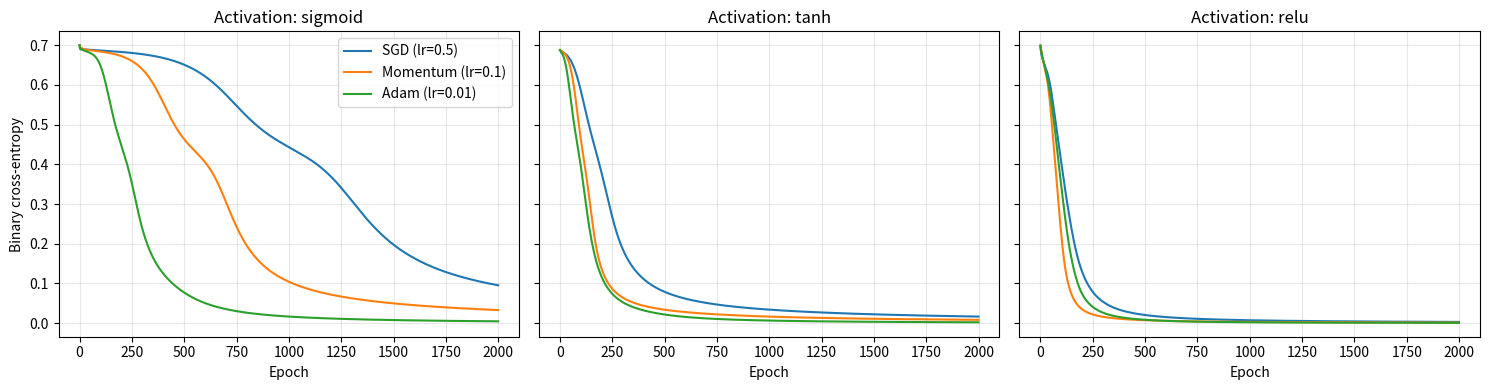

Recreate this plot in Python.
"""
Exercise 3: Activation & Optimizer Exploration
Same 2-H-1 network, same dataset (two concentric circles, not linearly separable),
swept over activation functions and optimizers. Loss curves are plotted for each.
"""
import numpy as np
import matplotlib.pyplot as plt


def make_circles(n=400, seed=0):
    rng = np.random.default_rng(seed)
    n2 = n // 2
    r_in = 0.5 + rng.normal(0, 0.05, n2)
    r_out = 1.0 + rng.normal(0, 0.05, n2)
    t_in = rng.uniform(0, 2 * np.pi, n2)
    t_out = rng.uniform(0, 2 * np.pi, n2)
    X = np.vstack([
        np.c_[r_in * np.cos(t_in), r_in * np.sin(t_in)],
        np.c_[r_out * np.cos(t_out), r_out * np.sin(t_out)],
    ])
    y = np.r_[np.zeros(n2), np.ones(n2)].reshape(-1, 1)
    return X, y


# Each entry: (forward f(z), derivative expressed in terms of the activation output a)
ACTIVATIONS = {
    "sigmoid": (lambda z: 1 / (1 + np.exp(-z)), lambda a: a * (1 - a)),
    "tanh":    (np.tanh,                        lambda a: 1 - a ** 2),
    "relu":    (lambda z: np.maximum(0, z),     lambda a: (a > 0).astype(float)),
}


class SGD:
    def __init__(self, lr):
        self.lr = lr

    def step(self, params, grads):
        for k in params:
            params[k] -= self.lr * grads[k]


class Momentum:
    def __init__(self, lr, beta=0.9):
        self.lr, self.beta, self.v = lr, beta, {}

    def step(self, params, grads):
        for k in params:
            self.v[k] = self.beta * self.v.get(k, 0) - self.lr * grads[k]
            params[k] += self.v[k]


class Adam:
    def __init__(self, lr=0.01, b1=0.9, b2=0.999, eps=1e-8):
        self.lr, self.b1, self.b2, self.eps = lr, b1, b2, eps
        self.m, self.v, self.t = {}, {}, 0

    def step(self, params, grads):
        self.t += 1
        for k in params:
            g = grads[k]
            self.m[k] = self.b1 * self.m.get(k, 0) + (1 - self.b1) * g
            self.v[k] = self.b2 * self.v.get(k, 0) + (1 - self.b2) * g * g
            m_hat = self.m[k] / (1 - self.b1 ** self.t)
            v_hat = self.v[k] / (1 - self.b2 ** self.t)
            params[k] -= self.lr * m_hat / (np.sqrt(v_hat) + self.eps)


class MLP:
    def __init__(self, n_in, n_hidden, activation, seed=0):
        rng = np.random.default_rng(seed)
        self.f, self.df = ACTIVATIONS[activation]
        self.p = {
            "W1": rng.normal(0, 1 / np.sqrt(n_in), (n_in, n_hidden)),
            "b1": np.zeros((1, n_hidden)),
            "W2": rng.normal(0, 1 / np.sqrt(n_hidden), (n_hidden, 1)),
            "b2": np.zeros((1, 1)),
        }

    def forward(self, X):
        self.X = X
        self.a1 = self.f(X @ self.p["W1"] + self.p["b1"])
        self.a2 = 1 / (1 + np.exp(-(self.a1 @ self.p["W2"] + self.p["b2"])))  # sigmoid output
        return self.a2

    def loss(self, y_hat, y):
        eps = 1e-12
        return -np.mean(y * np.log(y_hat + eps) + (1 - y) * np.log(1 - y_hat + eps))

    def backward(self, y):
        N = y.shape[0]
        dz2 = (self.a2 - y) / N
        grads = {"W2": self.a1.T @ dz2, "b2": dz2.sum(axis=0, keepdims=True)}
        dz1 = (dz2 @ self.p["W2"].T) * self.df(self.a1)
        grads["W1"] = self.X.T @ dz1
        grads["b1"] = dz1.sum(axis=0, keepdims=True)
        return grads


def train(activation, optimizer, X, y, epochs=2000, n_hidden=8, seed=0):
    net = MLP(X.shape[1], n_hidden, activation, seed=seed)
    history = []
    for _ in range(epochs):
        y_hat = net.forward(X)
        history.append(net.loss(y_hat, y))
        optimizer.step(net.p, net.backward(y))
    acc = np.mean((net.forward(X) > 0.5) == y)
    return history, acc


if __name__ == "__main__":
    X, y = make_circles()

    # Learning rates are tuned per optimizer; they are not directly comparable.
    optimizers = {
        "SGD (lr=0.5)":      lambda: SGD(0.5),
        "Momentum (lr=0.1)": lambda: Momentum(0.1),
        "Adam (lr=0.01)":    lambda: Adam(0.01),
    }

    fig, axes = plt.subplots(1, 3, figsize=(15, 4), sharey=True)
    print(f"{'activation':<10} {'optimizer':<20} {'final loss':>10} {'accuracy':>9}")
    for ax, act in zip(axes, ACTIVATIONS):
        for opt_name, make_opt in optimizers.items():
            hist, acc = train(act, make_opt(), X, y)
            ax.plot(hist, label=opt_name)
            print(f"{act:<10} {opt_name:<20} {hist[-1]:>10.4f} {acc:>9.3f}")
        ax.set_title(f"Activation: {act}")
        ax.set_xlabel("Epoch")
        ax.grid(alpha=0.3)
    axes[0].set_ylabel("Binary cross-entropy")
    axes[0].legend()
    plt.tight_layout()
    plt.savefig("03_loss_curves.png", dpi=120)
    print("\nSaved 03_loss_curves.png")
